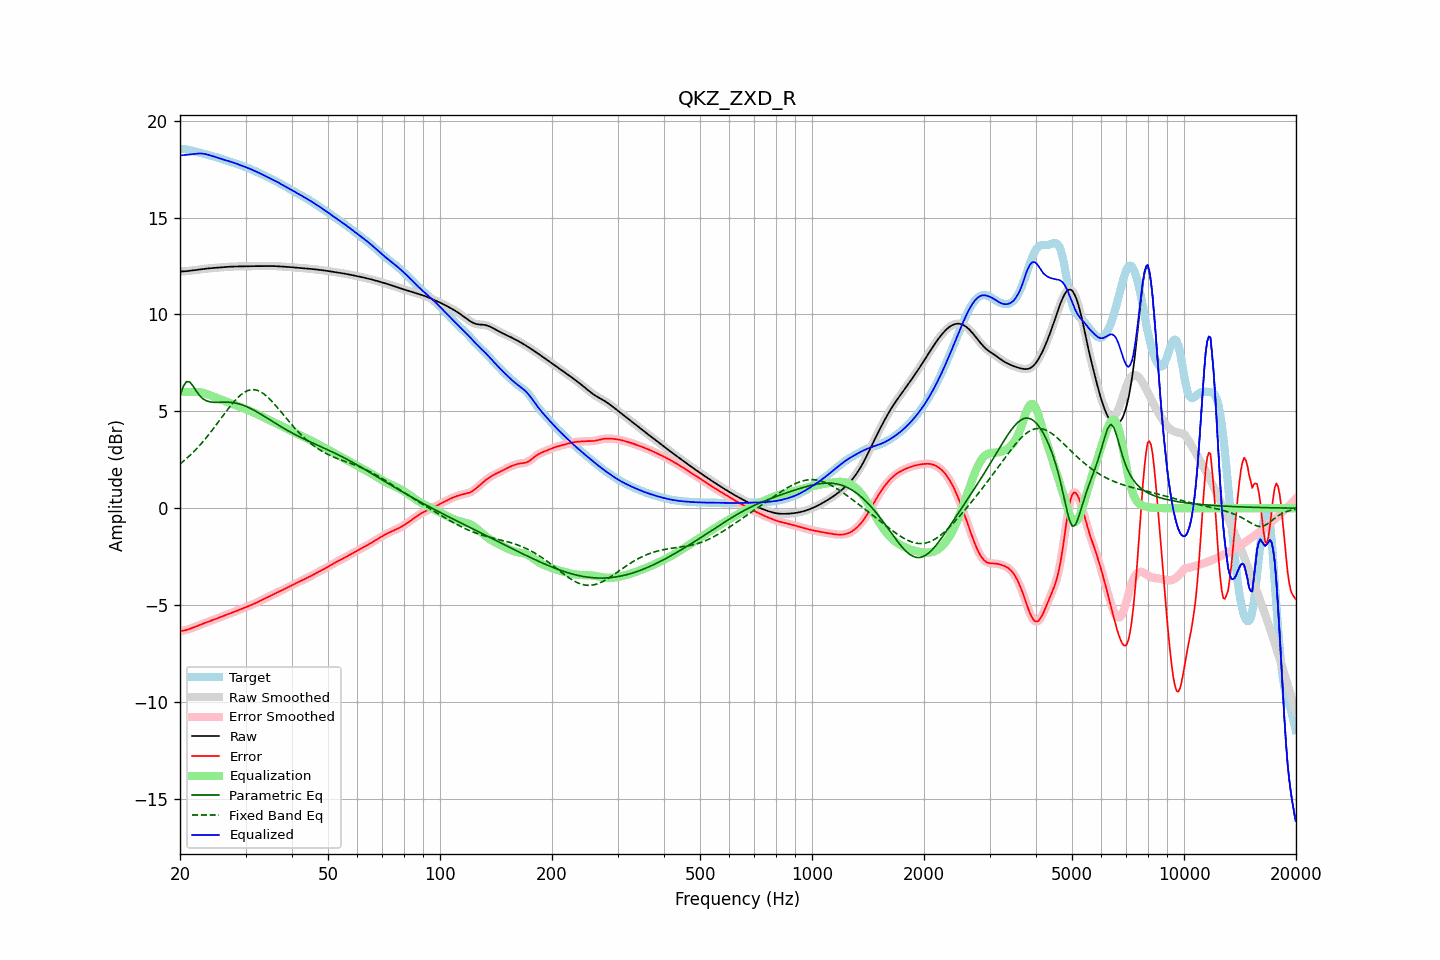

The file beside this chart, header and first rows:
frequency, raw, error, smoothed, error_smoothed, equalization, parametric_eq, fixed_band_eq, equalized_raw, equalized_smoothed, target
20.00, 12.21, -6.34, 12.21, -6.33, 6.00, 5.81, 2.28, 18.21, 18.21, 18.55
20.20, 12.22, -6.33, 12.22, -6.33, 6.00, 6.04, 2.35, 18.22, 18.21, 18.54
20.40, 12.22, -6.32, 12.22, -6.32, 6.00, 6.28, 2.42, 18.22, 18.22, 18.54
20.61, 12.22, -6.31, 12.23, -6.30, 6.00, 6.41, 2.49, 18.23, 18.23, 18.53
20.81, 12.23, -6.28, 12.23, -6.28, 6.00, 6.53, 2.56, 18.24, 18.24, 18.51
21.02, 12.24, -6.25, 12.24, -6.26, 6.00, 6.53, 2.64, 18.25, 18.24, 18.50
21.23, 12.25, -6.23, 12.25, -6.23, 6.00, 6.52, 2.71, 18.25, 18.26, 18.48
21.44, 12.26, -6.20, 12.26, -6.20, 6.00, 6.42, 2.79, 18.26, 18.26, 18.46
21.66, 12.27, -6.17, 12.27, -6.17, 6.00, 6.32, 2.87, 18.28, 18.28, 18.44
21.87, 12.28, -6.14, 12.28, -6.14, 6.01, 6.19, 2.96, 18.29, 18.29, 18.42
22.09, 12.29, -6.10, 12.29, -6.10, 6.00, 6.06, 3.04, 18.30, 18.30, 18.40
22.31, 12.31, -6.07, 12.31, -6.07, 6.00, 5.94, 3.13, 18.31, 18.31, 18.38
22.54, 12.32, -6.04, 12.32, -6.04, 5.99, 5.83, 3.22, 18.31, 18.31, 18.35
22.76, 12.33, -6.00, 12.33, -6.00, 5.98, 5.75, 3.31, 18.31, 18.31, 18.33
22.99, 12.34, -5.97, 12.34, -5.97, 5.96, 5.67, 3.41, 18.30, 18.30, 18.31
23.22, 12.35, -5.94, 12.35, -5.94, 5.94, 5.61, 3.51, 18.29, 18.29, 18.29
23.45, 12.36, -5.91, 12.36, -5.91, 5.91, 5.56, 3.61, 18.27, 18.27, 18.27
23.69, 12.37, -5.88, 12.37, -5.88, 5.88, 5.53, 3.71, 18.25, 18.25, 18.25
23.92, 12.38, -5.85, 12.38, -5.85, 5.85, 5.50, 3.81, 18.23, 18.23, 18.22
24.16, 12.39, -5.82, 12.39, -5.82, 5.82, 5.49, 3.92, 18.20, 18.20, 18.20
24.40, 12.39, -5.79, 12.39, -5.79, 5.78, 5.47, 4.02, 18.18, 18.18, 18.18
24.65, 12.40, -5.75, 12.40, -5.75, 5.75, 5.47, 4.13, 18.15, 18.15, 18.15
24.89, 12.41, -5.72, 12.41, -5.72, 5.72, 5.46, 4.24, 18.13, 18.13, 18.13
25.14, 12.41, -5.69, 12.41, -5.69, 5.69, 5.47, 4.35, 18.10, 18.10, 18.10
25.39, 12.42, -5.66, 12.42, -5.66, 5.66, 5.47, 4.47, 18.08, 18.08, 18.08
25.65, 12.43, -5.62, 12.43, -5.62, 5.62, 5.47, 4.58, 18.05, 18.05, 18.05
25.91, 12.44, -5.59, 12.44, -5.59, 5.59, 5.47, 4.69, 18.03, 18.03, 18.03
26.16, 12.44, -5.56, 12.44, -5.56, 5.56, 5.47, 4.80, 18.00, 18.00, 18.00
26.43, 12.45, -5.53, 12.45, -5.53, 5.53, 5.48, 4.91, 17.98, 17.98, 17.98
26.69, 12.45, -5.50, 12.45, -5.50, 5.50, 5.47, 5.02, 17.95, 17.95, 17.95
26.96, 12.46, -5.47, 12.46, -5.47, 5.47, 5.47, 5.13, 17.93, 17.93, 17.93
27.23, 12.46, -5.44, 12.46, -5.44, 5.43, 5.47, 5.24, 17.90, 17.90, 17.90
27.50, 12.47, -5.40, 12.47, -5.40, 5.40, 5.46, 5.34, 17.87, 17.87, 17.87
27.77, 12.47, -5.37, 12.47, -5.37, 5.37, 5.45, 5.44, 17.84, 17.84, 17.84
28.05, 12.47, -5.34, 12.47, -5.34, 5.34, 5.44, 5.54, 17.81, 17.81, 17.81
28.33, 12.48, -5.31, 12.48, -5.31, 5.31, 5.42, 5.63, 17.78, 17.78, 17.78
28.62, 12.48, -5.27, 12.48, -5.27, 5.27, 5.40, 5.71, 17.75, 17.75, 17.75
28.90, 12.48, -5.24, 12.48, -5.24, 5.24, 5.38, 5.79, 17.72, 17.72, 17.72
29.19, 12.48, -5.21, 12.48, -5.21, 5.21, 5.35, 5.86, 17.69, 17.69, 17.69
29.48, 12.48, -5.18, 12.48, -5.18, 5.18, 5.32, 5.92, 17.66, 17.66, 17.66
29.78, 12.49, -5.14, 12.49, -5.14, 5.14, 5.29, 5.98, 17.63, 17.63, 17.63
30.08, 12.49, -5.11, 12.49, -5.11, 5.11, 5.26, 6.03, 17.60, 17.60, 17.60
30.38, 12.49, -5.08, 12.49, -5.08, 5.08, 5.22, 6.07, 17.57, 17.57, 17.57
30.68, 12.49, -5.04, 12.49, -5.04, 5.04, 5.18, 6.09, 17.53, 17.53, 17.53
30.99, 12.49, -5.01, 12.49, -5.01, 5.01, 5.14, 6.11, 17.50, 17.50, 17.50
31.30, 12.49, -4.97, 12.49, -4.97, 4.97, 5.10, 6.12, 17.46, 17.46, 17.46
31.61, 12.49, -4.93, 12.49, -4.93, 4.93, 5.06, 6.12, 17.43, 17.43, 17.43
31.93, 12.49, -4.89, 12.49, -4.89, 4.89, 5.01, 6.10, 17.39, 17.39, 17.39
32.24, 12.49, -4.85, 12.49, -4.85, 4.85, 4.96, 6.09, 17.35, 17.35, 17.35
32.57, 12.50, -4.81, 12.50, -4.81, 4.82, 4.92, 6.05, 17.31, 17.31, 17.31
32.89, 12.50, -4.77, 12.50, -4.77, 4.78, 4.87, 6.01, 17.27, 17.27, 17.27
33.22, 12.50, -4.73, 12.50, -4.73, 4.74, 4.82, 5.96, 17.23, 17.23, 17.23
33.55, 12.50, -4.70, 12.50, -4.69, 4.69, 4.76, 5.91, 17.19, 17.19, 17.19
33.89, 12.49, -4.66, 12.50, -4.66, 4.65, 4.71, 5.84, 17.15, 17.15, 17.15
34.23, 12.50, -4.61, 12.50, -4.61, 4.61, 4.66, 5.78, 17.11, 17.11, 17.11
34.57, 12.50, -4.57, 12.50, -4.57, 4.57, 4.61, 5.70, 17.07, 17.07, 17.07
34.92, 12.50, -4.53, 12.50, -4.53, 4.53, 4.56, 5.62, 17.03, 17.03, 17.03
35.27, 12.50, -4.49, 12.50, -4.49, 4.49, 4.50, 5.53, 16.99, 16.99, 16.99
35.62, 12.50, -4.45, 12.50, -4.45, 4.45, 4.45, 5.44, 16.95, 16.95, 16.95
35.97, 12.49, -4.41, 12.49, -4.41, 4.41, 4.40, 5.35, 16.91, 16.91, 16.90
... 635 more rows
